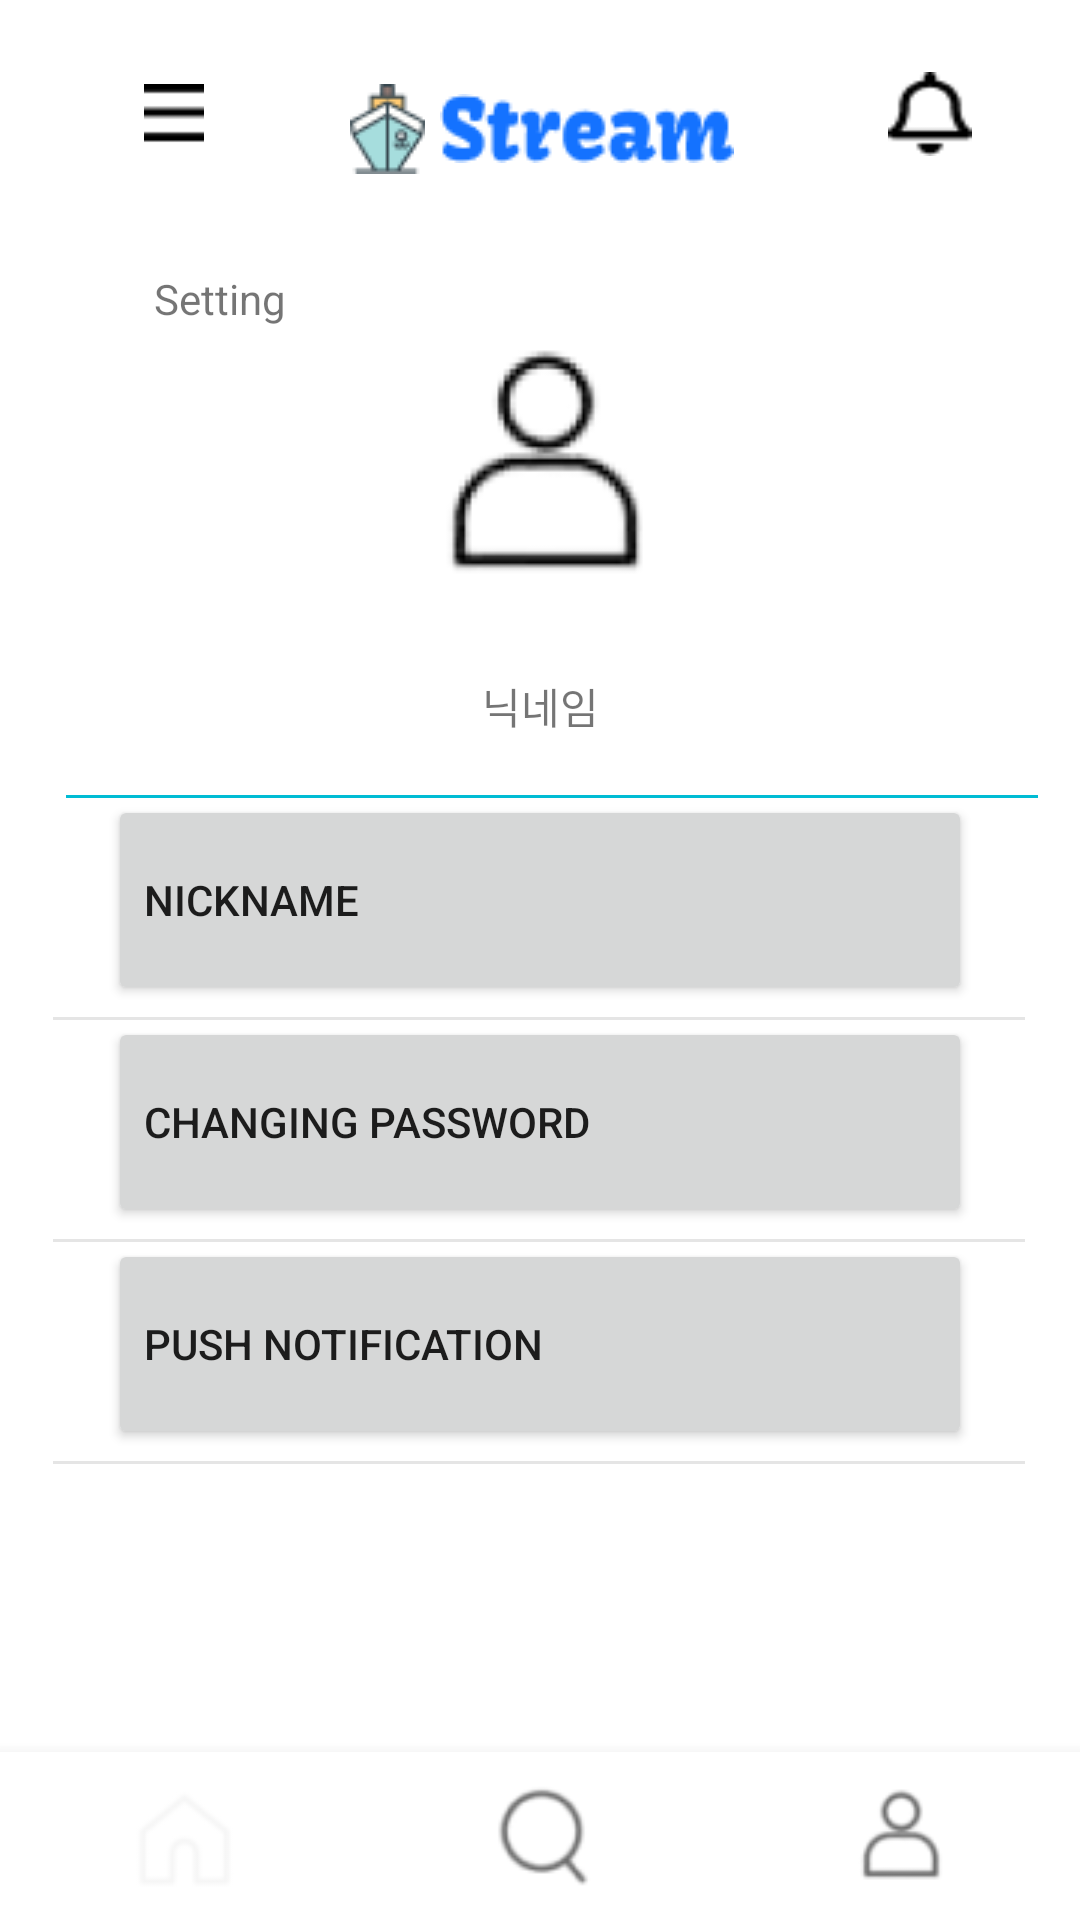

Reconstruct the res/layout file that produces this screen, plus the resources it refers to.
<!-- AndroidManifest.xml: application theme Theme.OceansFisheriesProject -->
<!-- res/layout/activity_mypage_adit.xml -->
<?xml version="1.0" encoding="utf-8"?>
<androidx.constraintlayout.widget.ConstraintLayout xmlns:android="http://schemas.android.com/apk/res/android"
    android:layout_width="match_parent"
    android:layout_height="match_parent"
    xmlns:app="http://schemas.android.com/apk/res-auto"
    >

    <androidx.drawerlayout.widget.DrawerLayout
        android:layout_width="match_parent"
        android:layout_height="match_parent"

        >

        <com.google.android.material.navigation.NavigationView
            android:layout_width="match_parent"
            android:layout_height="match_parent"
            android:layout_gravity="start"
            app:menu="@menu/side_menu"
            app:headerLayout="@layout/sidebar"

            ></com.google.android.material.navigation.NavigationView>



        <androidx.constraintlayout.widget.ConstraintLayout
            android:layout_width="match_parent"
            android:layout_height="match_parent"

            >

            <androidx.appcompat.widget.Toolbar
                android:id="@+id/tool"
                android:layout_width="20dp"
                android:layout_height="20dp"
                android:layout_marginStart="48dp"
                android:layout_marginTop="28dp"
                android:background="@drawable/iconmenu_"
                app:layout_constraintStart_toStartOf="parent"
                app:layout_constraintTop_toTopOf="parent"
                ></androidx.appcompat.widget.Toolbar>

            <LinearLayout
                android:id="@+id/icon"
                android:layout_width="wrap_content"
                android:layout_height="wrap_content"
                android:layout_marginTop="28dp"
                app:layout_constraintEnd_toStartOf="@+id/bellbtn"
                app:layout_constraintHorizontal_bias="0.487"
                app:layout_constraintStart_toEndOf="@+id/tool"
                app:layout_constraintTop_toTopOf="parent"
                >

                <ImageView
                    android:layout_width="wrap_content"
                    android:layout_height="wrap_content"
                    android:layout_marginRight="5dp"
                    android:background="@drawable/iconcruiseship"></ImageView>

                <ImageView
                    android:layout_width="wrap_content"
                    android:layout_height="wrap_content"
                    android:layout_gravity="center"
                    android:background="@drawable/stream"
                    ></ImageView>
            </LinearLayout>

            <androidx.appcompat.widget.AppCompatButton
                android:id="@+id/bellbtn"
                android:layout_width="28dp"
                android:layout_height="28dp"
                android:layout_marginTop="24dp"
                android:layout_marginEnd="36dp"
                android:background="@drawable/iconbell_"
                app:layout_constraintEnd_toEndOf="parent"
                app:layout_constraintTop_toTopOf="parent"></androidx.appcompat.widget.AppCompatButton>

            <TextView
                android:id="@+id/settingtxt"
                android:layout_width="wrap_content"
                android:layout_height="wrap_content"
                android:layout_gravity="center"
                android:layout_marginStart="48dp"
                android:layout_marginTop="32dp"
                android:text=" Setting"
                app:layout_constraintStart_toStartOf="parent"
                app:layout_constraintTop_toBottomOf="@+id/icon"></TextView>

            <ImageView
                android:id="@+id/userImg"
                android:layout_width="wrap_content"
                android:layout_height="wrap_content"
                android:background="@drawable/iconme"
                app:layout_constraintStart_toStartOf="parent"
                app:layout_constraintTop_toBottomOf="@+id/settingtxt"
                app:layout_constraintEnd_toEndOf="parent"
                ></ImageView>


            <TextView
                android:id="@+id/userNameTxt"
                android:layout_width="wrap_content"
                android:layout_height="wrap_content"
                android:layout_marginTop="4dp"
                android:text="닉네임"
                app:layout_constraintEnd_toEndOf="parent"
                app:layout_constraintStart_toStartOf="parent"

                app:layout_constraintTop_toBottomOf="@+id/userImg"></TextView>

            <View
                android:layout_width="0dp"
                android:layout_height="1dp"
                android:layout_marginTop="44dp"
                android:background="@color/sky"
                app:layout_constraintEnd_toEndOf="parent"
                app:layout_constraintHorizontal_bias="0.609"
                app:layout_constraintStart_toStartOf="parent"
                app:layout_constraintTop_toBottomOf="@id/userImg"

                app:layout_constraintWidth_percent="0.9"></View>



            <androidx.appcompat.widget.AppCompatButton
                android:id="@+id/option_1btn"
                android:layout_width="0dp"
                android:layout_height="70dp"
                android:layout_marginTop="44dp"
                android:gravity="start|center"
                android:text="NickName"
                app:layout_constraintEnd_toEndOf="parent"
                app:layout_constraintStart_toStartOf="parent"
                app:layout_constraintTop_toBottomOf="@+id/userImg"
                app:layout_constraintWidth_percent="0.8" />

            <View
                android:layout_width="0dp"
                android:layout_height="1dp"
                android:layout_marginTop="4dp"
                android:background="@color/black"
                app:layout_constraintEnd_toEndOf="parent"
                app:layout_constraintHorizontal_bias="0.487"
                app:layout_constraintStart_toStartOf="parent"
                app:layout_constraintTop_toBottomOf="@id/option_1btn"
                android:alpha="0.1"
                app:layout_constraintWidth_percent="0.9"></View>

            <ImageView
                android:layout_width="wrap_content"
                android:layout_height="wrap_content"
                android:layout_marginTop="68dp"
                android:layout_marginEnd="48dp"
                android:background="@drawable/rightvector"
                app:layout_constraintEnd_toEndOf="parent"
                app:layout_constraintTop_toBottomOf="@id/userImg"></ImageView>




            <androidx.appcompat.widget.AppCompatButton
                android:id="@+id/option_2btn"
                android:layout_width="0dp"
                android:layout_height="70dp"
                android:layout_marginTop="4dp"
                android:gravity="start|center"
                android:text="Changing Password"
                app:layout_constraintEnd_toEndOf="parent"
                app:layout_constraintStart_toStartOf="parent"
                app:layout_constraintTop_toBottomOf="@+id/option_1btn"
                app:layout_constraintWidth_percent="0.8" />

            <View
                android:layout_width="0dp"
                android:layout_height="1dp"
                android:layout_marginTop="4dp"
                android:background="@color/black"
                app:layout_constraintEnd_toEndOf="parent"
                app:layout_constraintHorizontal_bias="0.487"
                app:layout_constraintStart_toStartOf="parent"
                app:layout_constraintTop_toBottomOf="@id/option_2btn"
                android:alpha="0.1"
                app:layout_constraintWidth_percent="0.9"></View>


            <ImageView
                android:layout_width="wrap_content"
                android:layout_height="wrap_content"
                android:layout_marginTop="28dp"
                android:layout_marginEnd="48dp"
                android:background="@drawable/rightvector"
                app:layout_constraintEnd_toEndOf="parent"
                app:layout_constraintTop_toBottomOf="@id/option_1btn"></ImageView>

            <androidx.appcompat.widget.AppCompatButton
                android:id="@+id/option_3btn"
                android:layout_width="0dp"
                android:layout_height="70dp"
                android:layout_marginTop="4dp"
                android:gravity="start|center"
                android:text="Push Notification"
                app:layout_constraintEnd_toEndOf="parent"
                app:layout_constraintStart_toStartOf="parent"
                app:layout_constraintTop_toBottomOf="@+id/option_2btn"
                app:layout_constraintWidth_percent="0.8" />

            <View
                android:layout_width="0dp"
                android:layout_height="1dp"
                android:layout_marginTop="4dp"
                android:background="@color/black"
                app:layout_constraintEnd_toEndOf="parent"
                app:layout_constraintHorizontal_bias="0.487"
                app:layout_constraintStart_toStartOf="parent"
                app:layout_constraintTop_toBottomOf="@id/option_3btn"
                android:alpha="0.1"
                app:layout_constraintWidth_percent="0.9"></View>

            <ImageView
                android:layout_width="wrap_content"
                android:layout_height="wrap_content"
                android:layout_marginTop="28dp"
                android:layout_marginEnd="48dp"
                android:background="@drawable/rightvector"
                app:layout_constraintEnd_toEndOf="parent"
                app:layout_constraintTop_toBottomOf="@id/option_2btn"></ImageView>


            <com.google.android.material.bottomnavigation.BottomNavigationView
                android:id="@+id/bottomnav"
                android:layout_width="match_parent"
                android:layout_height="wrap_content"
                app:layout_constraintBottom_toBottomOf="parent"
                app:menu="@menu/nav_menu"
                app:itemIconSize="50dp"
                app:labelVisibilityMode="unlabeled"
                android:background="@color/white"

                ></com.google.android.material.bottomnavigation.BottomNavigationView>




        </androidx.constraintlayout.widget.ConstraintLayout>
    </androidx.drawerlayout.widget.DrawerLayout>



</androidx.constraintlayout.widget.ConstraintLayout>
<!-- res/layout/sidebar.xml (included above) -->
<?xml version="1.0" encoding="utf-8"?>
<androidx.constraintlayout.widget.ConstraintLayout xmlns:android="http://schemas.android.com/apk/res/android"
    xmlns:tools="http://schemas.android.com/tools"
    android:layout_width="match_parent"
    android:layout_height="match_parent"
    xmlns:app="http://schemas.android.com/apk/res-auto">

    <LinearLayout
        android:layout_width="match_parent"
        android:layout_height="wrap_content"
        android:layout_marginTop="52dp"
        app:layout_constraintTop_toTopOf="parent"
        tools:layout_editor_absoluteX="0dp">

        <ImageView
            android:layout_width="80dp"
            android:layout_height="80dp"
            android:background="@drawable/iconsmallship"
            android:layout_marginLeft="50dp"
            ></ImageView>
    </LinearLayout>
</androidx.constraintlayout.widget.ConstraintLayout>
<!-- resources referenced by this layout -->
<resources>
  <color name="black">#FF000000</color>
  <color name="sky">#00BCD4</color>
  <color name="white">#FFFFFFFF</color>
  <!-- drawable iconbell_: png bitmap (drawable, 393 bytes) -->
  <!-- drawable iconcruiseship: png bitmap (drawable, 1315 bytes) -->
  <!-- drawable iconme: png bitmap (drawable, 5752 bytes) -->
  <!-- drawable iconmenu_: png bitmap (drawable, 171 bytes) -->
  <!-- drawable iconsmallship: png bitmap (drawable, 827 bytes) -->
  <!-- drawable rightvector: png bitmap (drawable, 179 bytes) -->
  <!-- drawable stream: png bitmap (drawable, 1918 bytes) -->
  <style name="Theme.OceansFisheriesProject" parent="Base.Theme.OceansFisheriesProject" />
  <style name="Base.Theme.OceansFisheriesProject" parent="Theme.AppCompat.Light.NoActionBar">
          
          
          <item name="android:windowFullscreen">true</item>
  
          <item name="android:windowBackground">@color/white</item>
  
  
      </style>
</resources>
